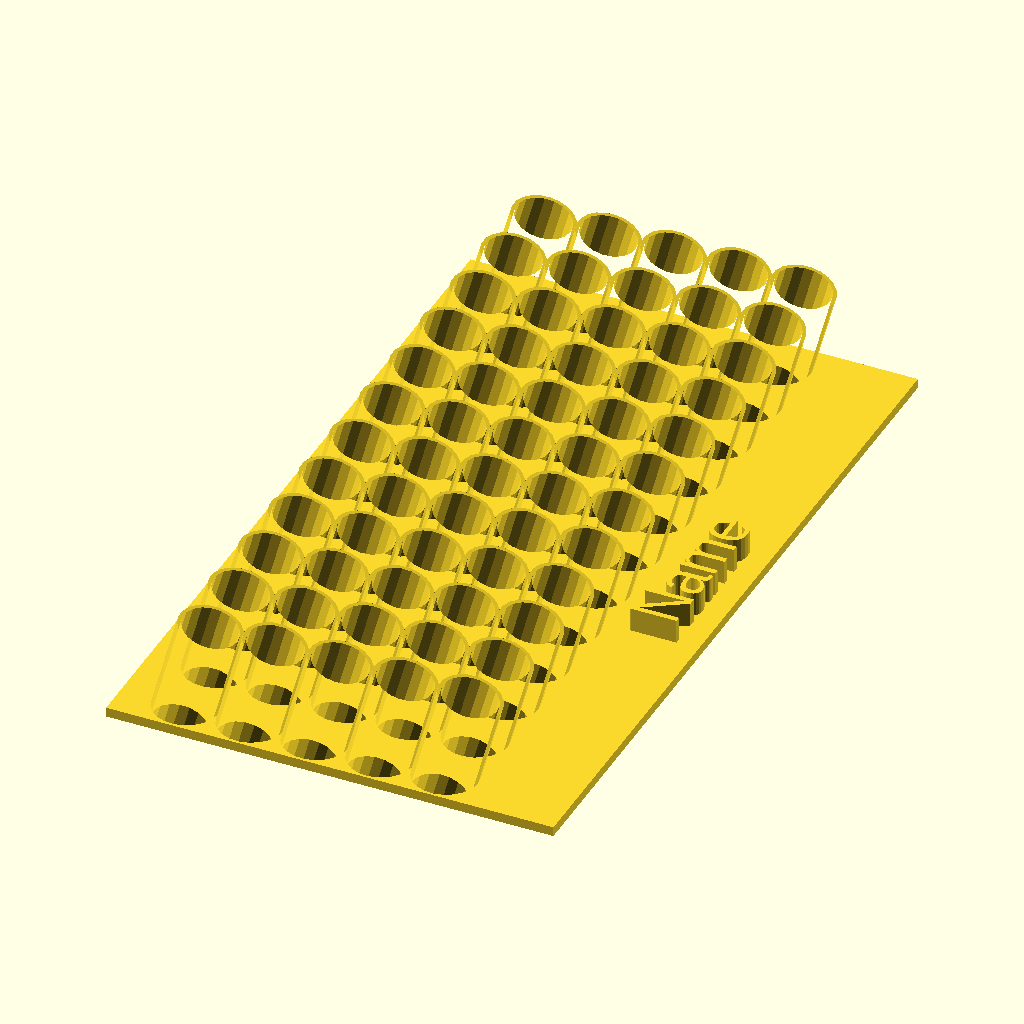
Cell 1: the model at its default parameters.
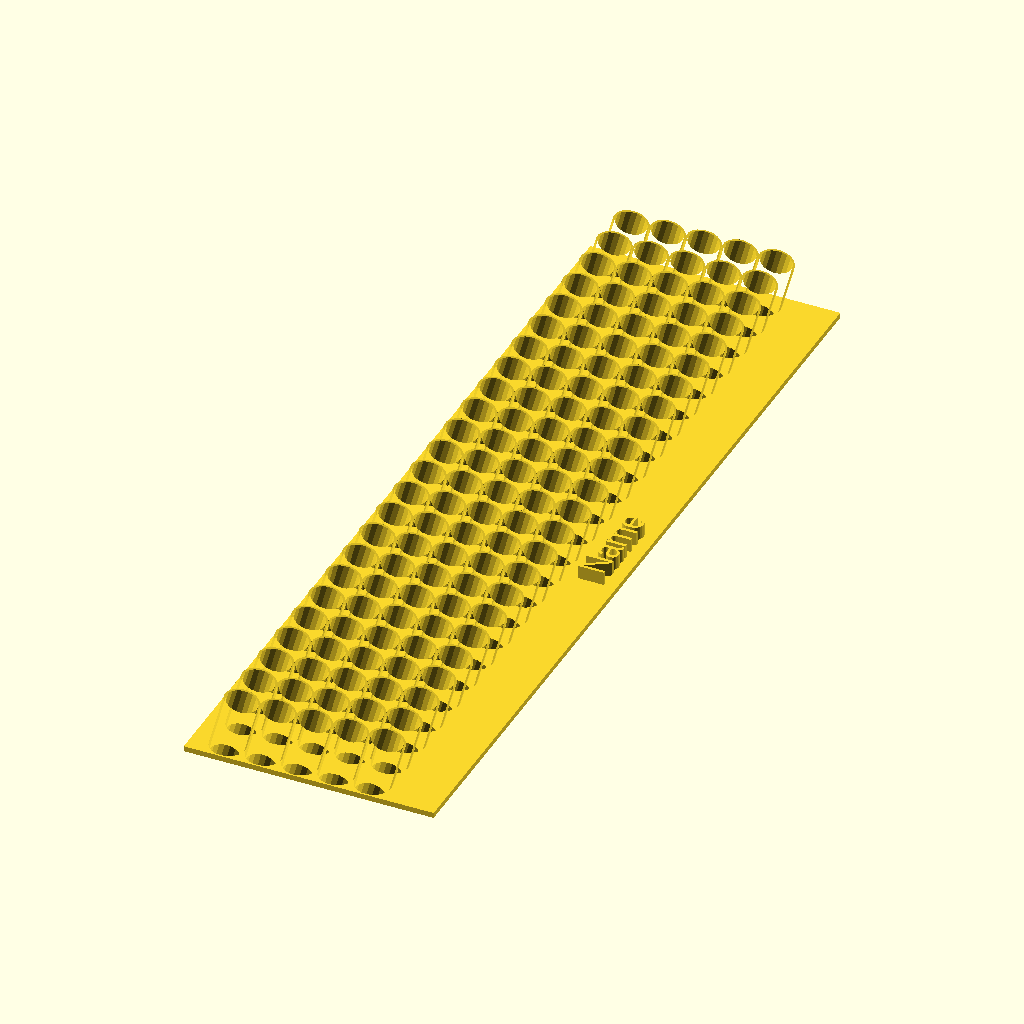
Cell 2 — holeCount set to 24, the other parameters unchanged.
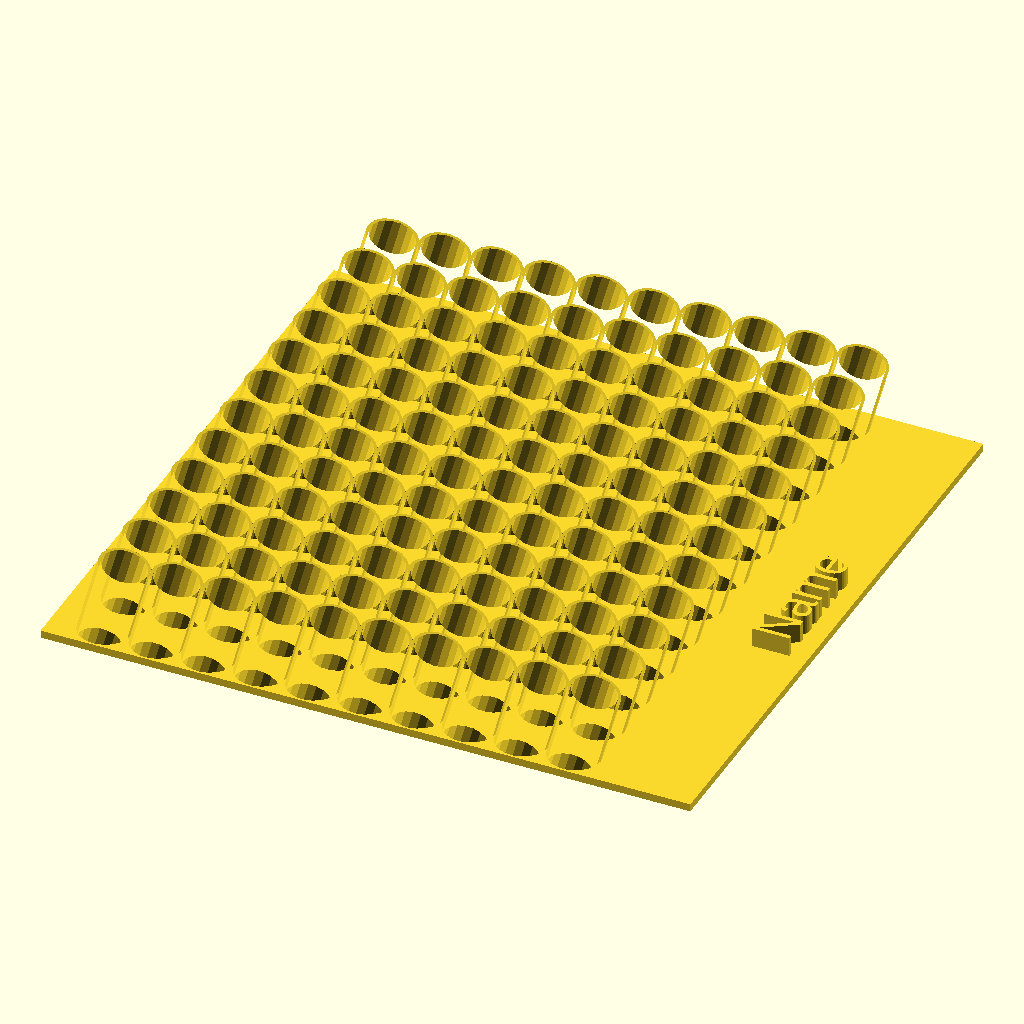
Cell 3 — rowCount set to 10, the other parameters unchanged.
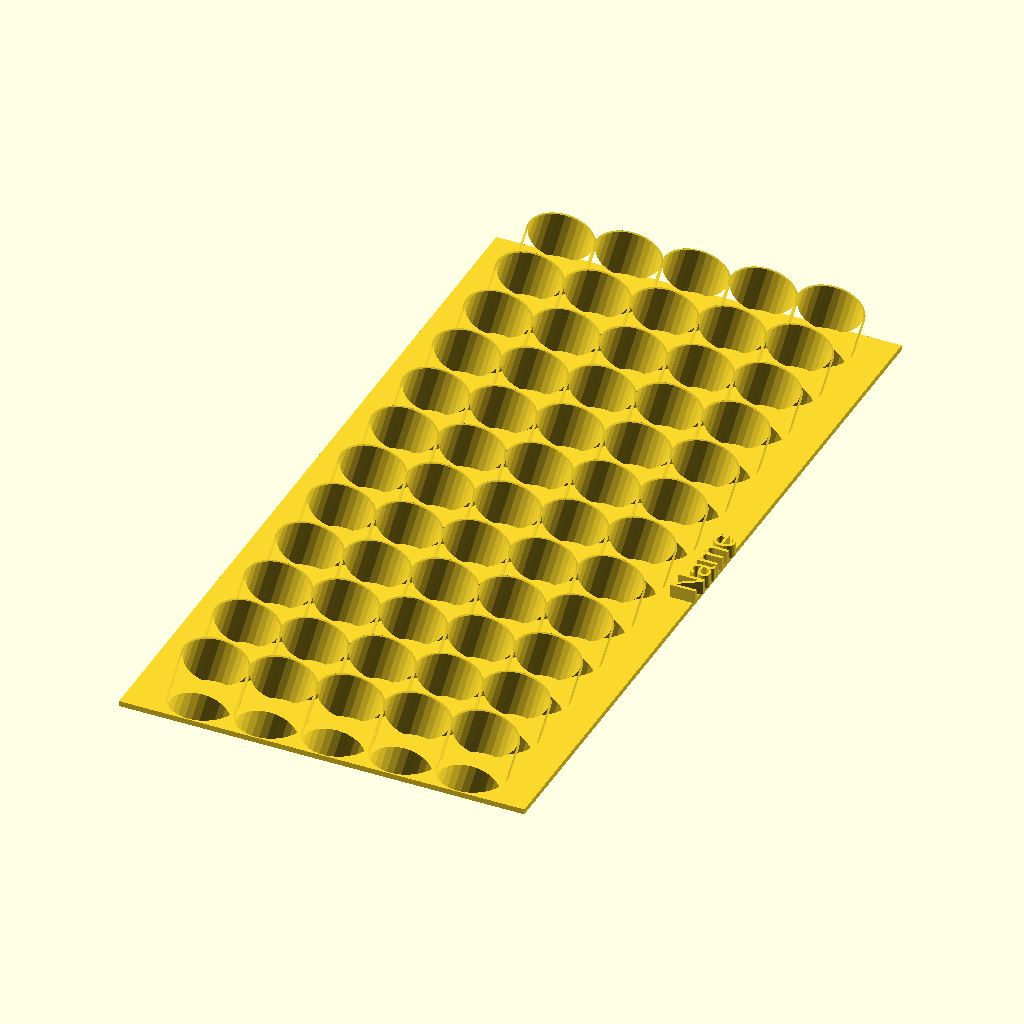
Cell 4: markerDiameter = 23 (everything else at default).
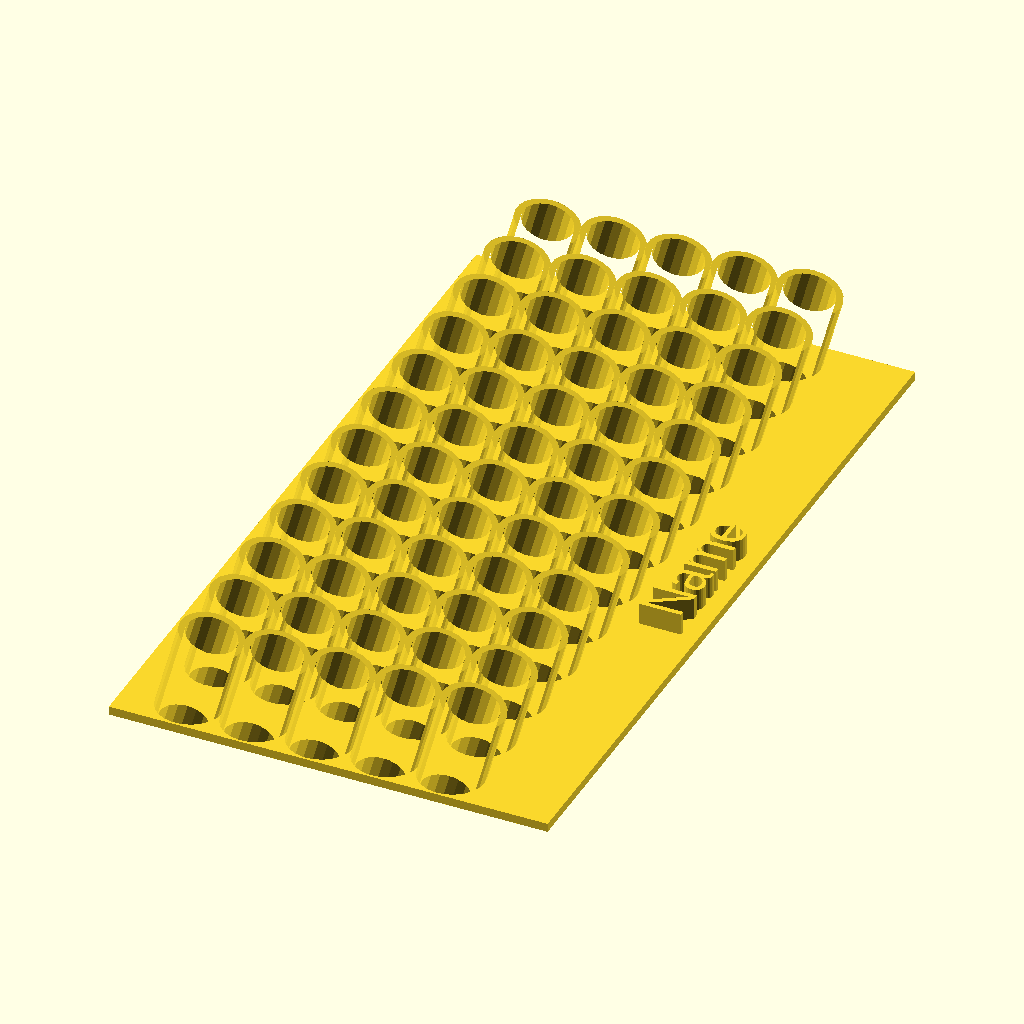
Cell 5: the same model with holeWallThickness = 3.
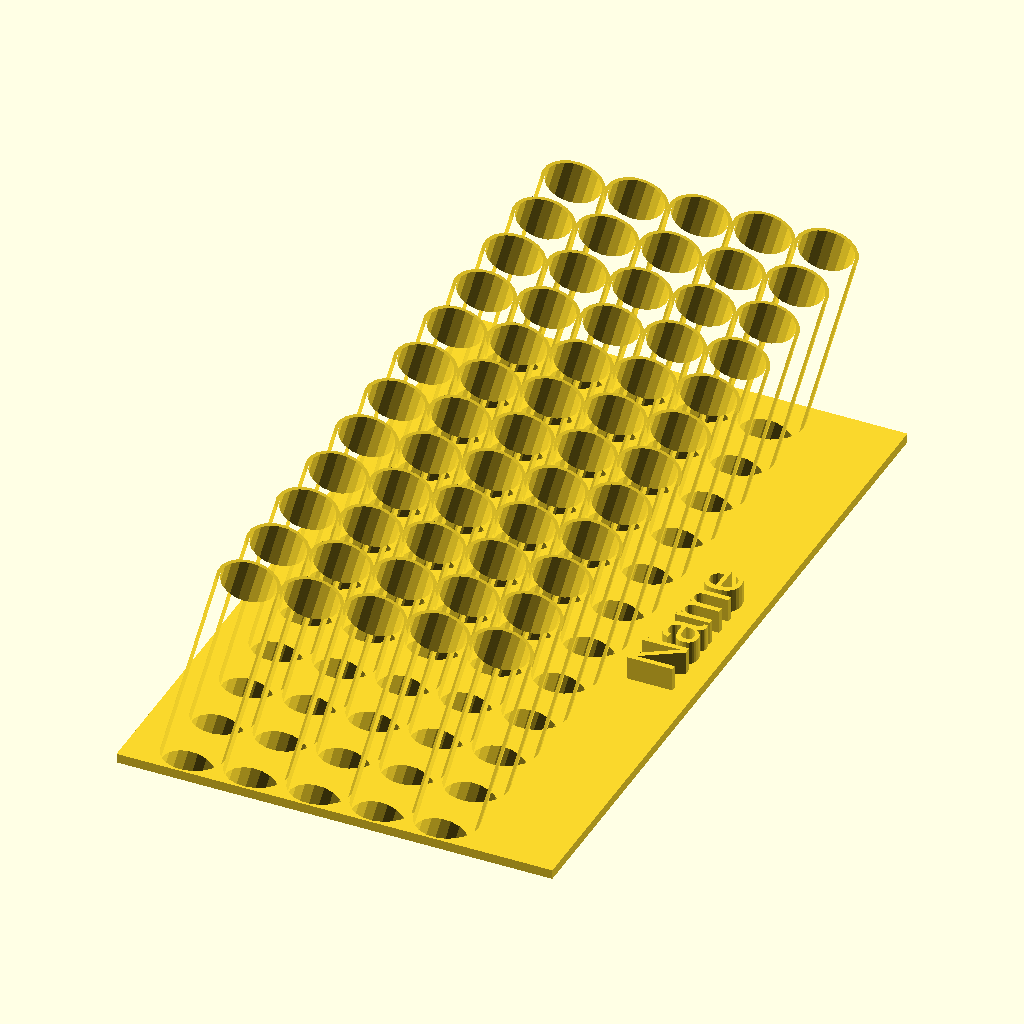
Cell 6: the same model with holeHeight = 50.
All cells are drawn from the same view direction (rotation 55°, 0°, 25°, orthographic, colour scheme Cornfield), but the view is re-fitted for each cell, so position and scale can differ between cells as well as the parameter.
The OpenSCAD source (inputs/thingiverse/files/thing-2032068/files/sharpieHolder.scad):
/*
    

This is a remix of the sharpie holder created by Ritesh Khanna - ritesh@gmail.com

I added Multiple rows and a name entry. Hope you enjoy!



*/
font = "Liberation Sans";

holeCount = 12;          //Number of sharpies per row.
rowCount = 5;           //Number of Rows
name = "Name";
markerDiameter = 11.5;   //Diameter of Markers
holeWallThickness = 1.5;//Wall Thickness of the holes
holeHeight = 25;        //Height of each hole
holeGap = .5;            //Distance between each hole
angle=15;                //Angle of each hole


// these probably don't need to be changed
letter_size = 10;       //Size of letters for name extrusion
baseHeight = 2;         //Thickness of base.
holeDiameter= markerDiameter + holeWallThickness;        //Diameter INCLUDING wall thickness of each hole.

//Logic, no need to edit below this line.
difference()
{
    holes();
    translate([0,0,-holeHeight])
    {
        base(holeHeight,18);
    }
}
translate([2,0,0])


base(baseHeight,18);

module base(height, addedDepth)
{
    length = (holeDiameter + holeGap) * holeCount + holeGap;
    translate([ -( holeDiameter / 2 + holeGap * 2) ,-holeGap,0])
    {
        cube( [(holeDiameter + holeGap * 4)*rowCount + addedDepth,length,height]);
    };
    // Add a name
    translate([(holeDiameter + holeGap * 4)*rowCount + addedDepth-letter_size-2,length/2,height])
    rotate (90,0,0)
    {
        linear_extrude(height = 5) {
            text(name, size = letter_size, font = font, halign = "center", valign = "bottom", $fn = 16);
        }
    }
}

module holes()
{
    for (i = [0:rowCount-1])
    {
        for (j = [0:holeCount-1])
        {
            translate([i* (holeDiameter + holeGap) + holeDiameter *0.5,j * (holeDiameter + holeGap) + holeDiameter *0.5, -(sin(25) * (holeDiameter/2) ) -0.1 ])
            {
                rotate([0,angle,0])
                {
                    linear_extrude(holeHeight)
                    {
                        difference()
                        {
                            circle(d=holeDiameter);
                            circle(d=(holeDiameter-holeWallThickness));
                        }
                    }
                }
            }
        }
    }
}
Customizer parameters (derived from the source; name, type, default, range or options):
font: string, default "Liberation Sans"
holeCount: number, default 12
rowCount: number, default 5
name: string, default "Name"
markerDiameter: number, default 11.5
holeWallThickness: number, default 1.5
holeHeight: number, default 25
holeGap: number, default 0.5
angle: number, default 15
letter_size: number, default 10
baseHeight: number, default 2
